Run: headless pygame with SDL's dummy video driver; simulated clock (each Clock.tick advances the game by its frame time, no real sleeping); random seed 0; keys injected as events and as key.get_pressed() state; no mouse input.
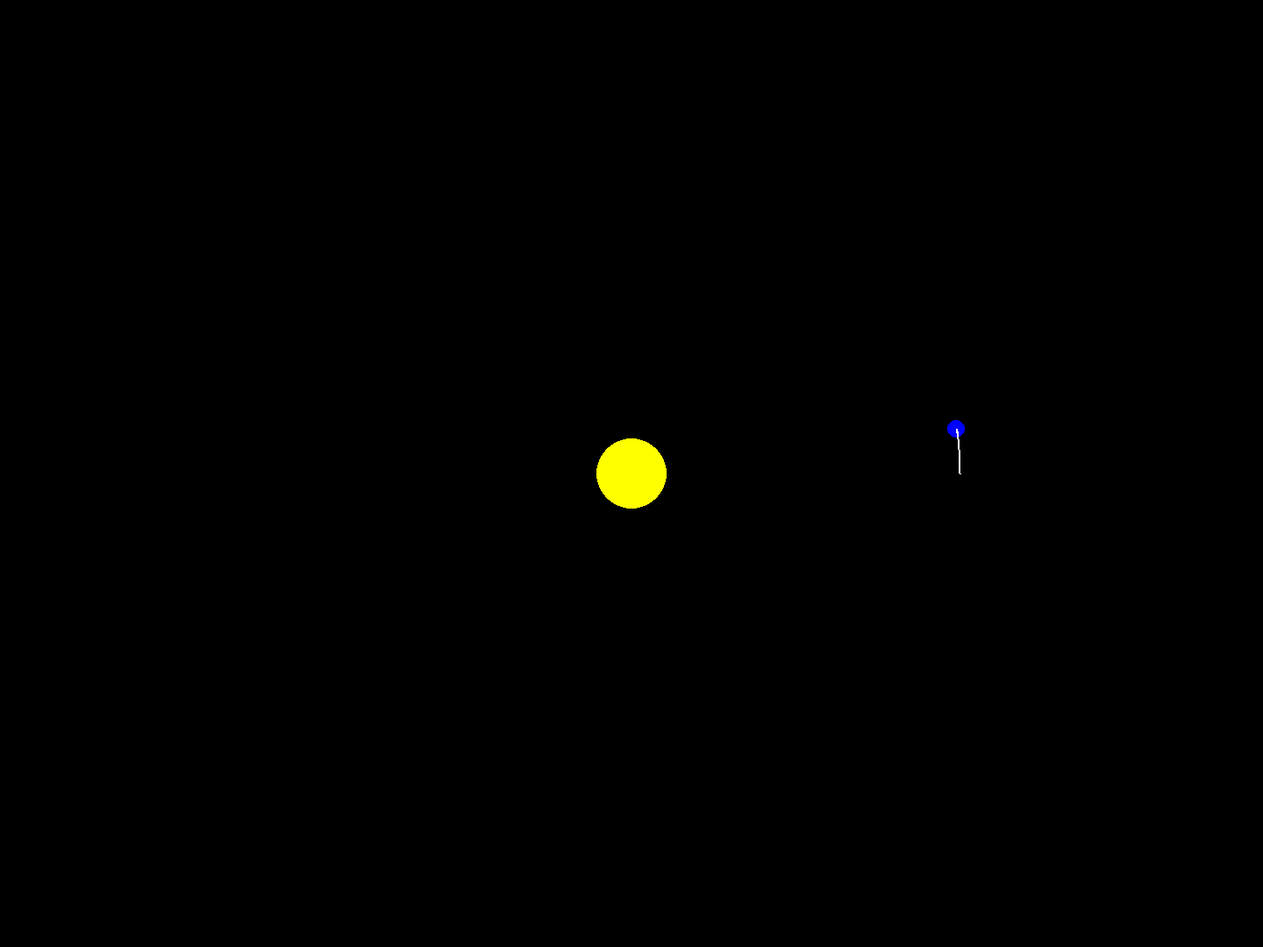
Frame 1 of 4 · flips 1–60 · no input
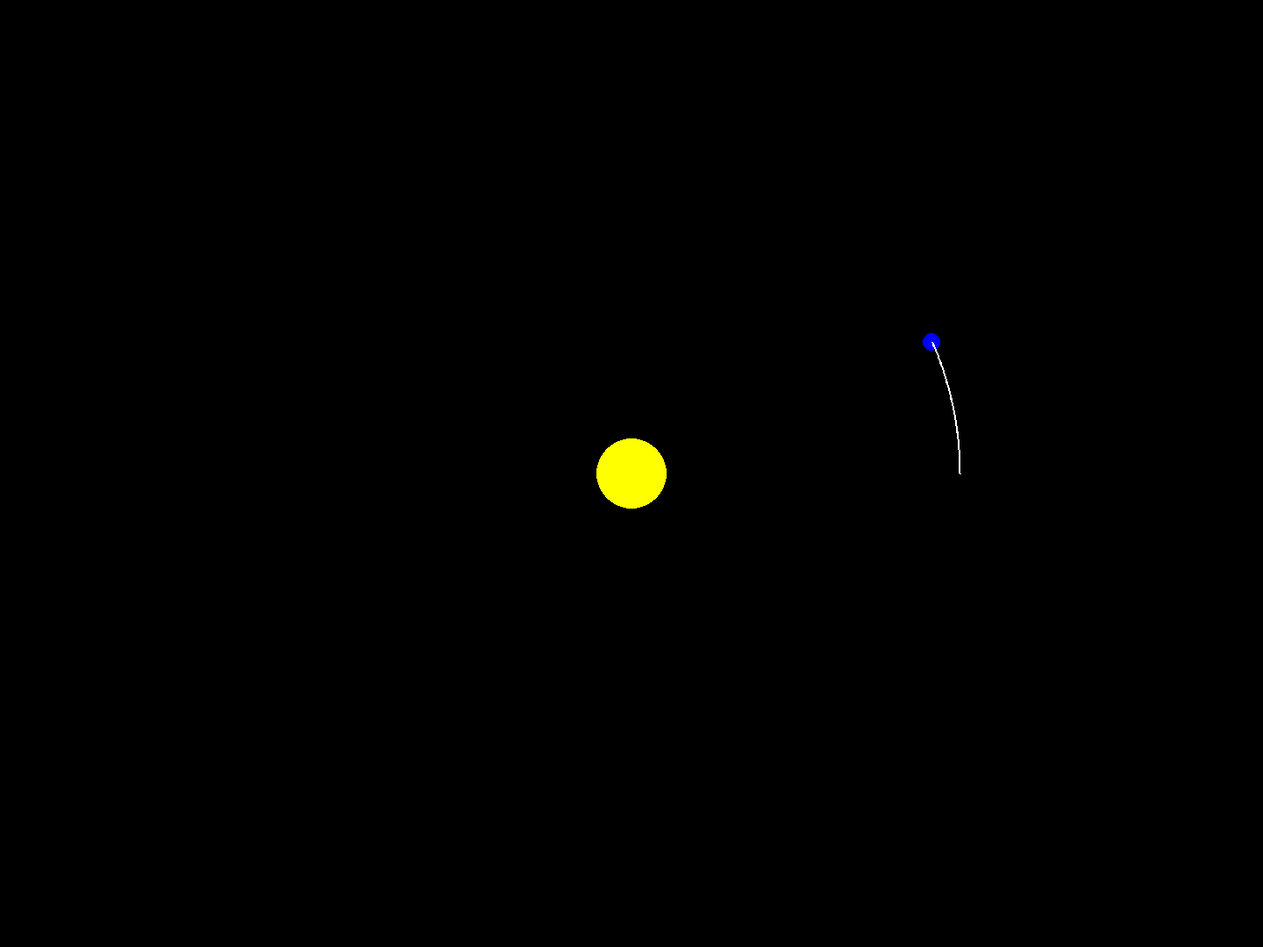
Frame 2 of 4 · flips 61–180 · tapped SPACE, RETURN · held RIGHT (→), D
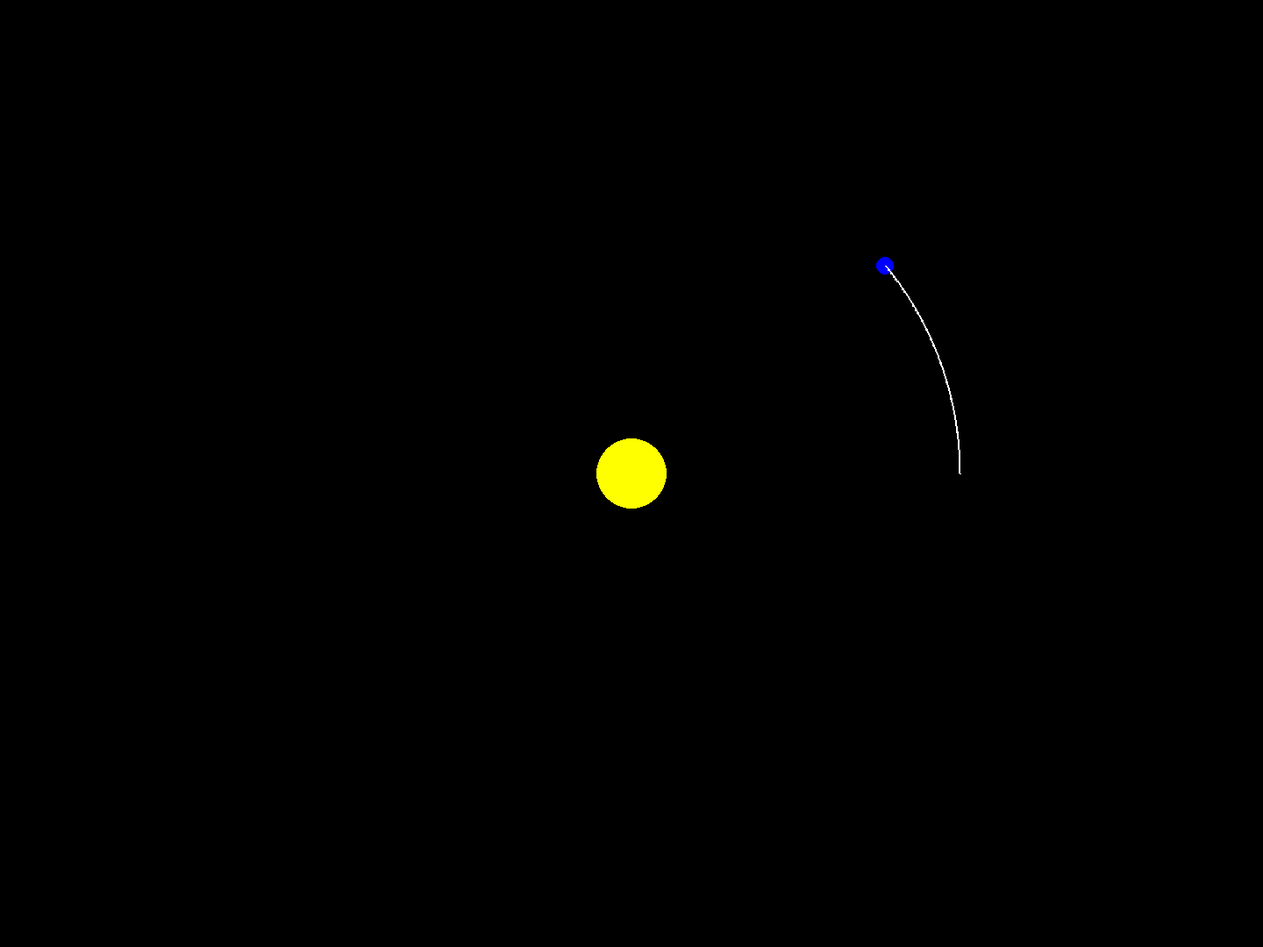
Frame 3 of 4 · flips 181–300 · held DOWN (↓), S
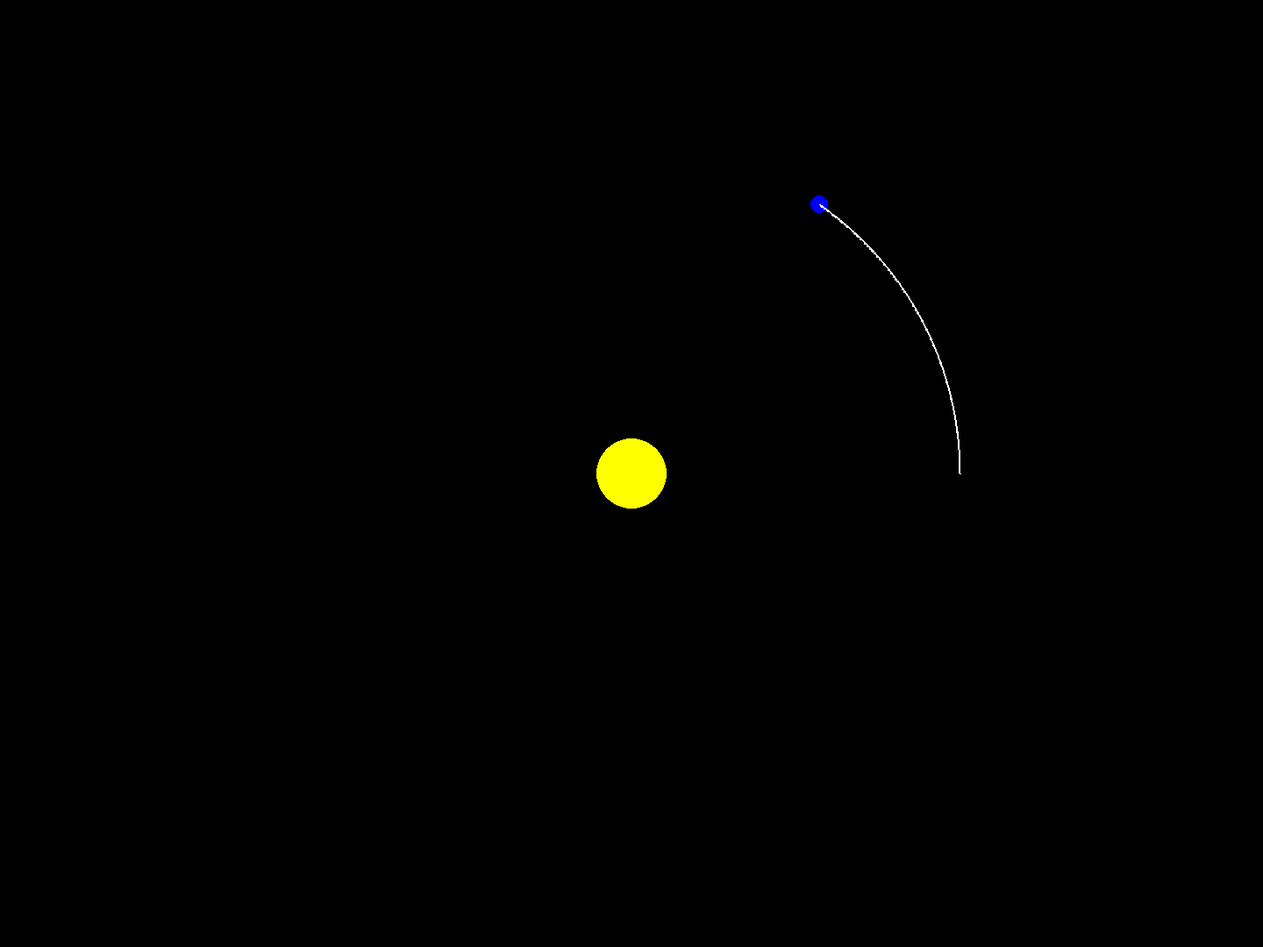
Frame 4 of 4 · flips 301–420 · held LEFT (←), A, UP (↑), W

The pygame program that drew these frames:

import pygame
import math

# ---------------- SETUP ----------------
pygame.init()
screen = pygame.display.set_mode((1440, 1080))
pygame.display.set_caption("Earth-Sun Orbit")
clock = pygame.time.Clock()
running = True
dt = 0

# ---------------- CONSTANTS ----------------
G = 6.674e-11
M = 1.989e30
m = 5.972e24
AU = 1.496e11
SCALE = 4e8
TIME_SCALE = 3600 * 200
STEPS = 10

# ---------------- INITIAL CONDITIONS ----------------
sun_pos_real = pygame.Vector2(0, 0)
earth_pos_real = pygame.Vector2(AU, 0)
orbital_speed = math.sqrt(G * M / AU)
earth_vel = pygame.Vector2(0, -orbital_speed)

trail = []

def to_screen(pos):
    screen_center = pygame.Vector2(screen.get_width() / 2, screen.get_height() / 2)
    return screen_center + pos / SCALE

# ---------------- MAIN LOOP ----------------
while running:

    for event in pygame.event.get():
        if event.type == pygame.QUIT:
            running = False

    for _ in range(STEPS):
        r_vec = earth_pos_real - sun_pos_real
        r = r_vec.length()
        acceleration = -r_vec.normalize() * (G * M / r**2)
        earth_vel += acceleration * (dt / STEPS) * TIME_SCALE
        earth_pos_real += earth_vel * (dt / STEPS) * TIME_SCALE

    trail.append(to_screen(earth_pos_real).copy())
    if len(trail) > 1000:
        trail.pop(0)

    screen.fill("black")
    pygame.draw.circle(screen, "yellow", to_screen(sun_pos_real), 40)
    pygame.draw.circle(screen, "blue", to_screen(earth_pos_real), 10)

    if len(trail) > 1:
        pygame.draw.lines(screen, "white", False, trail, 2)

    pygame.display.flip()
    dt = clock.tick(60) / 1000

pygame.quit()
